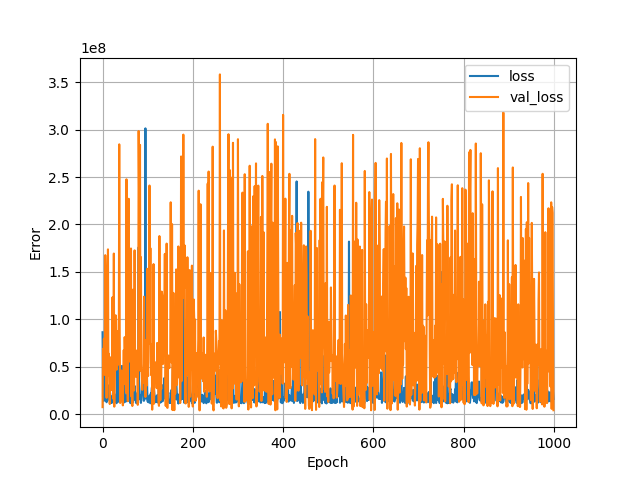

The data file committed next to this chart (first rows):
, loss, val_loss, epoch
0, 86335688, 7350716, 0
1, 18256660, 68700888, 1
2, 23797864, 60819724, 2
3, 13930783, 79563192, 3
4, 21131296, 65423092, 4
5, 70294392, 41230528, 5
6, 44549412, 167617264, 6
7, 15874228, 150077312, 7
8, 14577174, 54209596, 8
9, 12529881, 17122238, 9
10, 18659952, 75082096, 10
11, 14488954, 46216560, 11
12, 30487084, 173726432, 12
13, 20350584, 40176456, 13
14, 18955160, 63642104, 14
15, 15595101, 25048040, 15
16, 24671756, 10604748, 16
17, 21559020, 38959632, 17
18, 11621858, 59847320, 18
19, 12925076, 25129916, 19
20, 16352998, 33380298, 20
21, 12004080, 30696038, 21
22, 19468690, 123187352, 22
23, 18299452, 48026380, 23
24, 26927944, 15933193, 24
25, 20731732, 169323072, 25
26, 20498650, 7825212, 26
27, 17784910, 46839952, 27
28, 20644818, 52242152, 28
29, 14676895, 104222808, 29
30, 17365002, 100574160, 30
31, 11481772, 46778188, 31
32, 16062960, 57309544, 32
33, 60071064, 57925220, 33
34, 18949166, 87628528, 34
35, 13342210, 52156612, 35
36, 13988828, 61110064, 36
37, 13087548, 284498016, 37
38, 15188978, 91721008, 38
39, 24171454, 11715335, 39
40, 19991026, 46610068, 40
41, 14425330, 17672318, 41
42, 20562792, 36531520, 42
43, 50803504, 45343600, 43
44, 19595744, 17775602, 44
45, 12532928, 9188591, 45
46, 14777577, 42034600, 46
47, 12059236, 67522992, 47
48, 33232564, 31854556, 48
49, 23531960, 81193792, 49
50, 13996501, 52836328, 50
51, 12990589, 55009092, 51
52, 14105284, 22612318, 52
53, 19660734, 247624400, 53
54, 18381320, 52944532, 54
55, 19369706, 34298892, 55
56, 21903062, 13590735, 56
57, 185215056, 102424952, 57
58, 139726592, 227056912, 58
59, 13801467, 55347420, 59
... 940 more rows
